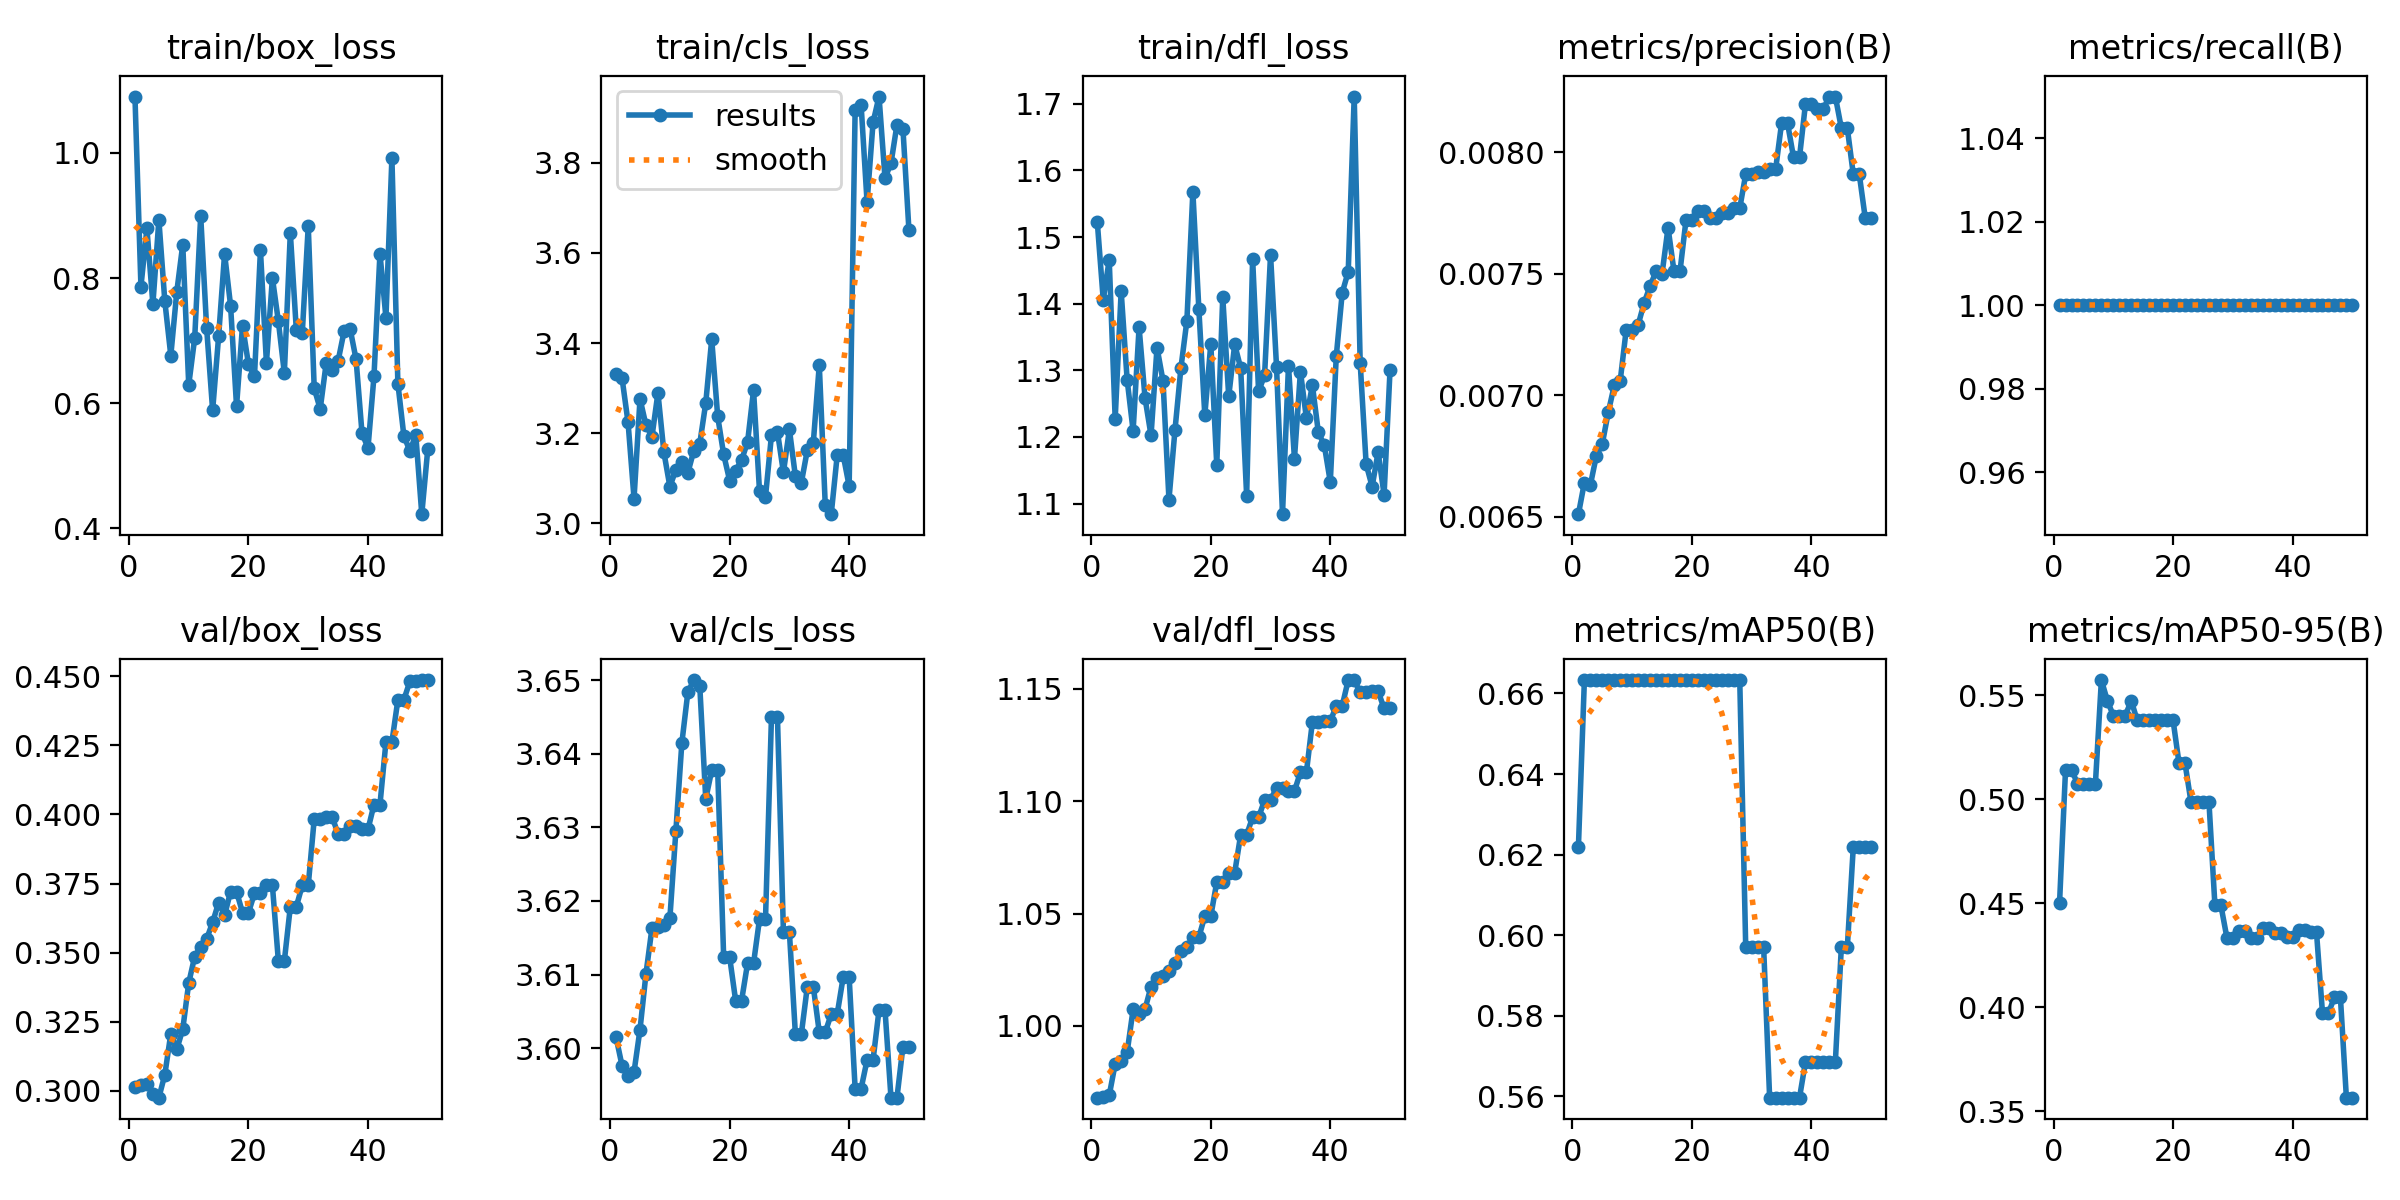

The table this chart was drawn from, first rows:
epoch, time, train/box_loss, train/cls_loss, train/dfl_loss, metrics/precision(B), metrics/recall(B), metrics/mAP50(B), metrics/mAP50-95(B), val/box_loss, val/cls_loss, val/dfl_loss, lr/pg0, lr/pg1, lr/pg2, lr/pg3, lr/pg4, lr/pg5, lr/pg6, lr/pg7
1, 4.629, 1.09, 3.33, 1.523, 0.00651, 1, 0.6219, 0.4502, 0.3014, 3.601, 0.968, 0, 0, 0, 0, 0, 0, 0, 0
2, 9.185, 0.7863, 3.322, 1.406, 0.00664, 1, 0.6633, 0.5141, 0.302, 3.598, 0.9683, 3.67575e-05, 1.22525e-05, 3.67575e-05, 1.22525e-05, 3.67575e-05, 1.22525e-05, 3.67575e-05, 1.22525e-05
3, 13.64, 0.8793, 3.224, 1.466, 0.00663, 1, 0.6633, 0.5141, 0.3023, 3.596, 0.969, 7.203e-05, 2.401e-05, 7.203e-05, 2.401e-05, 7.203e-05, 2.401e-05, 7.203e-05, 2.401e-05
4, 18.1, 0.758, 3.055, 1.227, 0.00675, 1, 0.6633, 0.5074, 0.2989, 3.597, 0.9831, 0.0001058, 3.52725e-05, 0.0001058, 3.52725e-05, 0.0001058, 3.52725e-05, 0.0001058, 3.52725e-05
5, 22.8, 0.893, 3.276, 1.419, 0.0068, 1, 0.6633, 0.5074, 0.2975, 3.603, 0.9843, 0.0001381, 4.604e-05, 0.0001381, 4.604e-05, 0.0001381, 4.604e-05, 0.0001381, 4.604e-05
6, 27.36, 0.7627, 3.218, 1.286, 0.00693, 1, 0.6633, 0.5074, 0.3058, 3.61, 0.9883, 0.0001689, 5.63125e-05, 0.0001689, 5.63125e-05, 0.0001689, 5.63125e-05, 0.0001689, 5.63125e-05
7, 31.86, 0.676, 3.192, 1.209, 0.00704, 1, 0.6633, 0.5074, 0.3206, 3.616, 1.007, 0.0001983, 6.609e-05, 0.0001983, 6.609e-05, 0.0001983, 6.609e-05, 0.0001983, 6.609e-05
8, 36.47, 0.778, 3.289, 1.365, 0.00706, 1, 0.6633, 0.5572, 0.315, 3.617, 1.005, 0.0002261, 7.53725e-05, 0.0002261, 7.53725e-05, 0.0002261, 7.53725e-05, 0.0002261, 7.53725e-05
9, 41.17, 0.8535, 3.157, 1.258, 0.00727, 1, 0.6633, 0.5473, 0.3223, 3.617, 1.008, 0.0002525, 8.416e-05, 0.0002525, 8.416e-05, 0.0002525, 8.416e-05, 0.0002525, 8.416e-05
10, 45.99, 0.6293, 3.082, 1.202, 0.00727, 1, 0.6633, 0.5401, 0.339, 3.618, 1.017, 0.0002774, 9.24525e-05, 0.0002774, 9.24525e-05, 0.0002774, 9.24525e-05, 0.0002774, 9.24525e-05
11, 50.74, 0.7043, 3.119, 1.334, 0.00729, 1, 0.6633, 0.5401, 0.3486, 3.629, 1.022, 0.0003008, 0.0001002, 0.0003008, 0.0001002, 0.0003008, 0.0001002, 0.0003008, 0.0001002
12, 55.43, 0.8995, 3.135, 1.284, 0.00738, 1, 0.6633, 0.5401, 0.3521, 3.641, 1.022, 0.0003227, 0.0001076, 0.0003227, 0.0001076, 0.0003227, 0.0001076, 0.0003227, 0.0001076
13, 60.07, 0.7194, 3.112, 1.106, 0.00745, 1, 0.6633, 0.5473, 0.355, 3.648, 1.024, 0.0003431, 0.0001144, 0.0003431, 0.0001144, 0.0003431, 0.0001144, 0.0003431, 0.0001144
14, 64.64, 0.5885, 3.161, 1.21, 0.00751, 1, 0.6633, 0.5378, 0.361, 3.65, 1.028, 0.000362, 0.0001207, 0.000362, 0.0001207, 0.000362, 0.0001207, 0.000362, 0.0001207
15, 69.35, 0.7067, 3.177, 1.304, 0.0075, 1, 0.6633, 0.5378, 0.3681, 3.649, 1.033, 0.0003795, 0.0001265, 0.0003795, 0.0001265, 0.0003795, 0.0001265, 0.0003795, 0.0001265
16, 73.88, 0.8387, 3.267, 1.375, 0.00769, 1, 0.6633, 0.5378, 0.3636, 3.634, 1.035, 0.0003954, 0.0001318, 0.0003954, 0.0001318, 0.0003954, 0.0001318, 0.0003954, 0.0001318
17, 78.4, 0.756, 3.408, 1.568, 0.00751, 1, 0.6633, 0.5378, 0.372, 3.638, 1.039, 0.0004099, 0.0001366, 0.0004099, 0.0001366, 0.0004099, 0.0001366, 0.0004099, 0.0001366
18, 79.38, 0.5952, 3.237, 1.392, 0.00751, 1, 0.6633, 0.5378, 0.372, 3.638, 1.039, 0.0004229, 0.000141, 0.0004229, 0.000141, 0.0004229, 0.000141, 0.0004229, 0.000141
19, 84.02, 0.724, 3.153, 1.232, 0.00772, 1, 0.6633, 0.5378, 0.3645, 3.612, 1.049, 0.0004344, 0.0001448, 0.0004344, 0.0001448, 0.0004344, 0.0001448, 0.0004344, 0.0001448
20, 84.99, 0.6621, 3.095, 1.34, 0.00772, 1, 0.6633, 0.5378, 0.3645, 3.612, 1.049, 0.0004445, 0.0001482, 0.0004445, 0.0001482, 0.0004445, 0.0001482, 0.0004445, 0.0001482
21, 89.54, 0.6427, 3.117, 1.158, 0.00776, 1, 0.6633, 0.5171, 0.3715, 3.606, 1.064, 0.000453, 0.000151, 0.000453, 0.000151, 0.000453, 0.000151, 0.000453, 0.000151
22, 90.55, 0.8445, 3.14, 1.41, 0.00776, 1, 0.6633, 0.5171, 0.3715, 3.606, 1.064, 0.0004601, 0.0001534, 0.0004601, 0.0001534, 0.0004601, 0.0001534, 0.0004601, 0.0001534
23, 95.19, 0.6644, 3.18, 1.261, 0.00773, 1, 0.6633, 0.4986, 0.3743, 3.612, 1.068, 0.0004656, 0.0001552, 0.0004656, 0.0001552, 0.0004656, 0.0001552, 0.0004656, 0.0001552
24, 96.09, 0.8002, 3.295, 1.339, 0.00773, 1, 0.6633, 0.4986, 0.3743, 3.612, 1.068, 0.0004697, 0.0001566, 0.0004697, 0.0001566, 0.0004697, 0.0001566, 0.0004697, 0.0001566
25, 100.7, 0.7307, 3.071, 1.303, 0.00775, 1, 0.6633, 0.4987, 0.347, 3.618, 1.085, 0.0004723, 0.0001574, 0.0004723, 0.0001574, 0.0004723, 0.0001574, 0.0004723, 0.0001574
26, 101.6, 0.6481, 3.059, 1.112, 0.00775, 1, 0.6633, 0.4987, 0.347, 3.618, 1.085, 0.0004734, 0.0001578, 0.0004734, 0.0001578, 0.0004734, 0.0001578, 0.0004734, 0.0001578
27, 106.1, 0.8721, 3.196, 1.468, 0.00777, 1, 0.6633, 0.4489, 0.3666, 3.645, 1.093, 0.0004731, 0.0001577, 0.0004731, 0.0001577, 0.0004731, 0.0001577, 0.0004731, 0.0001577
28, 107.1, 0.7176, 3.203, 1.268, 0.00777, 1, 0.6633, 0.4489, 0.3666, 3.645, 1.093, 0.0004712, 0.0001571, 0.0004712, 0.0001571, 0.0004712, 0.0001571, 0.0004712, 0.0001571
29, 111.7, 0.7118, 3.113, 1.293, 0.00791, 1, 0.597, 0.4335, 0.3744, 3.616, 1.1, 0.0004679, 0.000156, 0.0004679, 0.000156, 0.0004679, 0.000156, 0.0004679, 0.000156
30, 112.7, 0.8831, 3.208, 1.473, 0.00791, 1, 0.597, 0.4335, 0.3744, 3.616, 1.1, 0.0004631, 0.0001544, 0.0004631, 0.0001544, 0.0004631, 0.0001544, 0.0004631, 0.0001544
31, 117.3, 0.6237, 3.105, 1.306, 0.00792, 1, 0.597, 0.4366, 0.3984, 3.602, 1.106, 0.0004568, 0.0001522, 0.0004568, 0.0001522, 0.0004568, 0.0001522, 0.0004568, 0.0001522
32, 118.2, 0.5908, 3.09, 1.084, 0.00792, 1, 0.597, 0.4366, 0.3984, 3.602, 1.106, 0.000449, 0.0001497, 0.000449, 0.0001497, 0.000449, 0.0001497, 0.000449, 0.0001497
33, 122.8, 0.6637, 3.162, 1.307, 0.00793, 1, 0.5597, 0.4334, 0.3991, 3.608, 1.105, 0.0004397, 0.0001466, 0.0004397, 0.0001466, 0.0004397, 0.0001466, 0.0004397, 0.0001466
34, 123.7, 0.6534, 3.178, 1.167, 0.00793, 1, 0.5597, 0.4334, 0.3991, 3.608, 1.105, 0.0004289, 0.000143, 0.0004289, 0.000143, 0.0004289, 0.000143, 0.0004289, 0.000143
35, 128.2, 0.6678, 3.351, 1.298, 0.00812, 1, 0.5597, 0.4382, 0.3929, 3.602, 1.113, 0.0004167, 0.0001389, 0.0004167, 0.0001389, 0.0004167, 0.0001389, 0.0004167, 0.0001389
36, 129.1, 0.715, 3.041, 1.228, 0.00812, 1, 0.5597, 0.4382, 0.3929, 3.602, 1.113, 0.0004029, 0.0001343, 0.0004029, 0.0001343, 0.0004029, 0.0001343, 0.0004029, 0.0001343
37, 133.9, 0.7191, 3.02, 1.278, 0.00798, 1, 0.5597, 0.4358, 0.3957, 3.605, 1.135, 0.0003877, 0.0001292, 0.0003877, 0.0001292, 0.0003877, 0.0001292, 0.0003877, 0.0001292
38, 134.8, 0.6702, 3.151, 1.207, 0.00798, 1, 0.5597, 0.4358, 0.3957, 3.605, 1.135, 0.000371, 0.0001237, 0.000371, 0.0001237, 0.000371, 0.0001237, 0.000371, 0.0001237
39, 139.3, 0.5517, 3.151, 1.188, 0.0082, 1, 0.5686, 0.4335, 0.3946, 3.61, 1.136, 0.0003528, 0.0001176, 0.0003528, 0.0001176, 0.0003528, 0.0001176, 0.0003528, 0.0001176
40, 140.2, 0.5287, 3.083, 1.132, 0.0082, 1, 0.5686, 0.4335, 0.3946, 3.61, 1.136, 0.0003332, 0.0001111, 0.0003332, 0.0001111, 0.0003332, 0.0001111, 0.0003332, 0.0001111
41, 144.6, 0.6431, 3.918, 1.321, 0.00818, 1, 0.5686, 0.4371, 0.4036, 3.595, 1.143, 0.000312, 0.000104, 0.000312, 0.000104, 0.000312, 0.000104, 0.000312, 0.000104
42, 145.7, 0.8391, 3.928, 1.417, 0.00818, 1, 0.5686, 0.4371, 0.4036, 3.595, 1.143, 0.0002894, 9.64525e-05, 0.0002894, 9.64525e-05, 0.0002894, 9.64525e-05, 0.0002894, 9.64525e-05
43, 150.3, 0.7365, 3.712, 1.448, 0.00823, 1, 0.5686, 0.4359, 0.4262, 3.598, 1.154, 0.0002652, 8.841e-05, 0.0002652, 8.841e-05, 0.0002652, 8.841e-05, 0.0002652, 8.841e-05
44, 151.2, 0.9918, 3.889, 1.711, 0.00823, 1, 0.5686, 0.4359, 0.4262, 3.598, 1.154, 0.0002396, 7.98725e-05, 0.0002396, 7.98725e-05, 0.0002396, 7.98725e-05, 0.0002396, 7.98725e-05
45, 155.9, 0.6314, 3.947, 1.311, 0.0081, 1, 0.597, 0.3972, 0.4415, 3.605, 1.148, 0.0002125, 7.084e-05, 0.0002125, 7.084e-05, 0.0002125, 7.084e-05, 0.0002125, 7.084e-05
46, 156.8, 0.548, 3.766, 1.159, 0.0081, 1, 0.597, 0.3972, 0.4415, 3.605, 1.148, 0.0001839, 6.13125e-05, 0.0001839, 6.13125e-05, 0.0001839, 6.13125e-05, 0.0001839, 6.13125e-05
47, 161.6, 0.5237, 3.799, 1.126, 0.00791, 1, 0.6219, 0.4047, 0.4481, 3.593, 1.149, 0.0001539, 5.129e-05, 0.0001539, 5.129e-05, 0.0001539, 5.129e-05, 0.0001539, 5.129e-05
48, 162.5, 0.5491, 3.884, 1.177, 0.00791, 1, 0.6219, 0.4047, 0.4481, 3.593, 1.149, 0.0001223, 4.07725e-05, 0.0001223, 4.07725e-05, 0.0001223, 4.07725e-05, 0.0001223, 4.07725e-05
49, 167, 0.4227, 3.875, 1.113, 0.00773, 1, 0.6219, 0.3565, 0.4487, 3.6, 1.141, 8.928e-05, 2.976e-05, 8.928e-05, 2.976e-05, 8.928e-05, 2.976e-05, 8.928e-05, 2.976e-05
50, 167.8, 0.5263, 3.651, 1.301, 0.00773, 1, 0.6219, 0.3565, 0.4487, 3.6, 1.141, 5.47575e-05, 1.82525e-05, 5.47575e-05, 1.82525e-05, 5.47575e-05, 1.82525e-05, 5.47575e-05, 1.82525e-05
